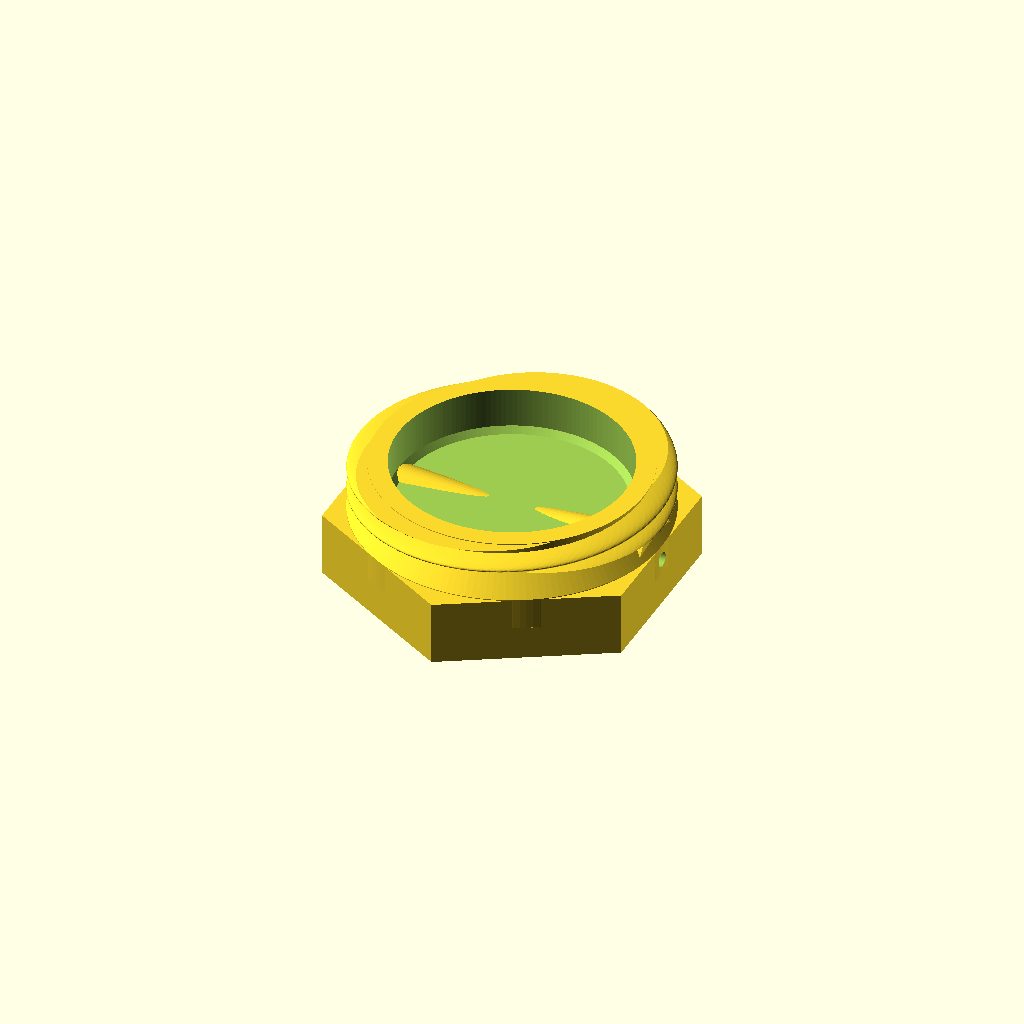
Cell 1: the model at its default parameters.
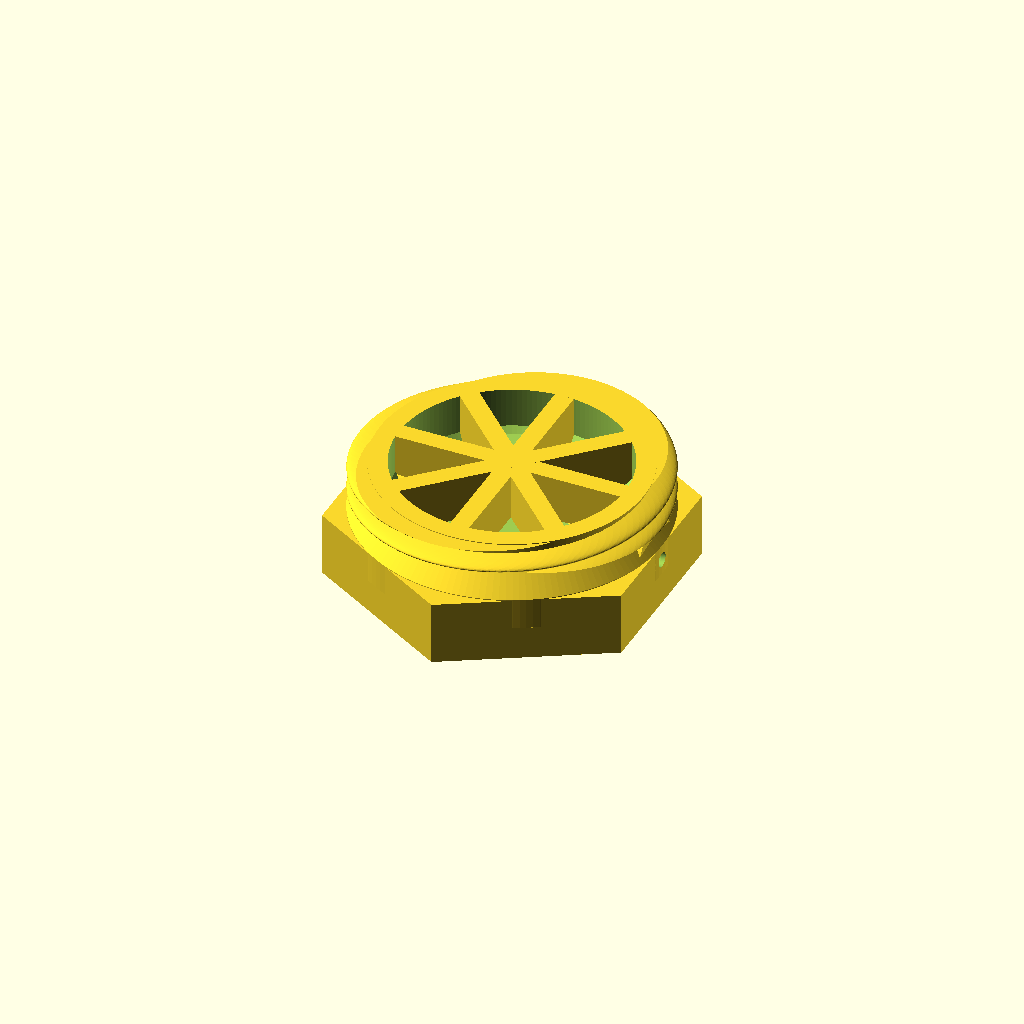
Cell 2: compartments = 8 (everything else at default).
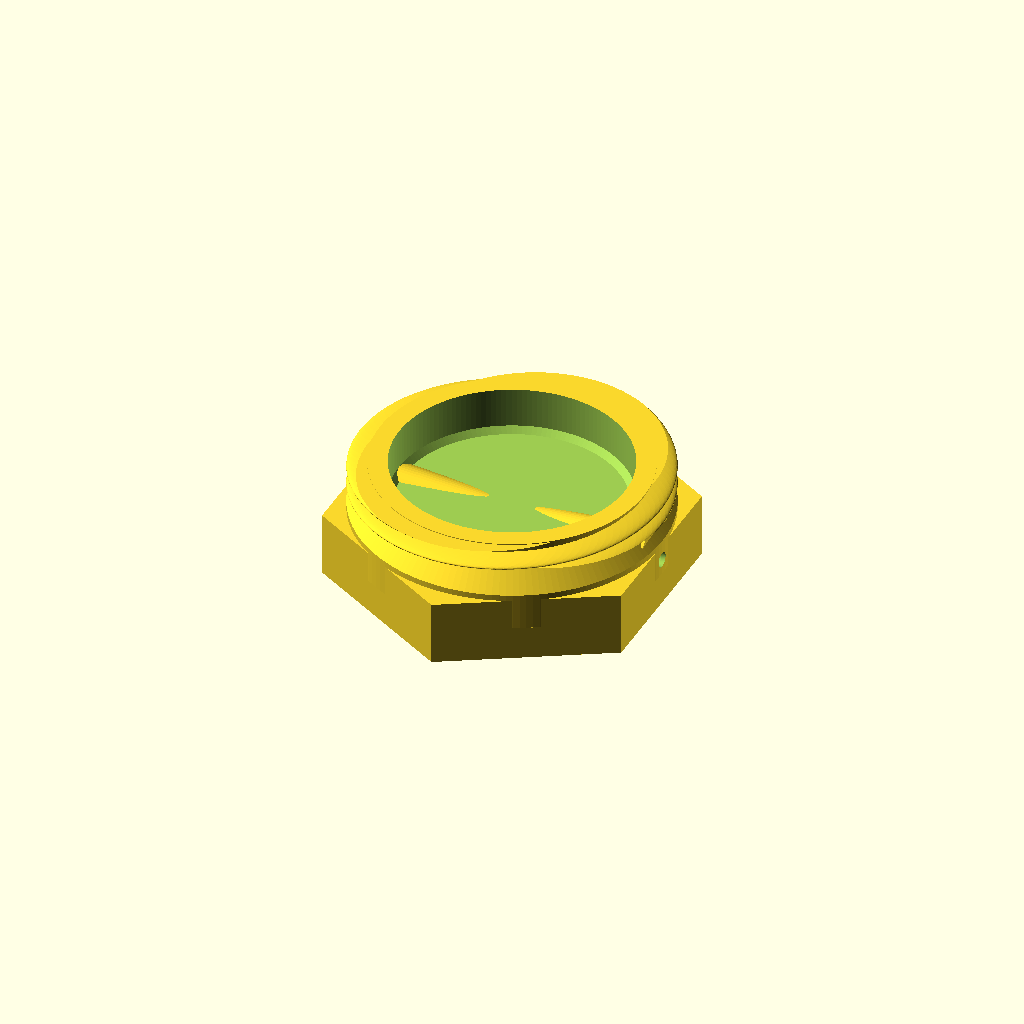
Cell 3: the same model with thread_height_divisor = 12.
All cells are drawn from one camera (rotation 55°, 0°, 25°, orthographic, colour scheme Cornfield), so only the parameter changes between them.
Source of the model, openscad/Container_v1_8_1_shallow_fluidic_luer.scad:
// 'Container with Knurled Lid' by wstein 
// is licensed under the Attribution - Non-Commercial - Share Alike license. 
// (c) April 2015 - April 2018
// please refer the complete license here: http://creativecommons.org/licenses/by-nc-sa/3.0/legalcode

// Modified by Richard for shallow bubble trap containers with fluidic connections
// Version 1.8.1-shallow-fluidic-luer
// - Removed minimum height constraint to allow very shallow containers
// - Added adjustable thread height for smooth wall sections for tube/pipette connections
// - Added male luer lock fittings for female luer barb adapters

// Version 1.8.1
// Fixed outside quality of the container and lid.

/* [Dimensions] */

// inner diameter (for outer dimension add 2x wall thickness) - minimum = 8.0mm
diameter=15;

// inner height (for outer dimension add 2x wall thickness) - for shallow bubble traps, set this to thread_height + desired clearance
height=3.0;

// Select how many compartments there should be in the container - default is 1.
compartments = 1; //[1:8]

/* [Luer Lock Settings] */

// Enable luer lock fittings on sides
enable_luer_fittings = true;

// Height of luer fitting centers from container bottom (mm)
luer_height = 1.2;

// Distance between the two luer fittings (center to center, mm) - affects channel length
luer_spacing = 10; // [6:Tight, 8:Medium, 10:Standard, 12:Wide]

// Internal channel diameter (mm) - for fluid flow through container
internal_channel_diameter = 1.0; // [0.6:Fine, 0.8:Small, 1.0:Medium, 1.5:Large]

/* [Thread Settings] */

// Thread height as a multiple of diameter. Default is diameter/6. Set lower (e.g., diameter/10 or diameter/12) for shorter threads and more smooth wall area
thread_height_divisor = 10; // [6:Standard, 8:Medium-Short, 10:Short, 12:Very Short, 15:Minimal]

// Lid height multiplier: Controls how tall the lid is relative to thread height. 1.0 = just covers threads, 1.5 = 50% taller, 2.0 = double height
lid_height_multiplier = 1.0; // [0.8:Minimal, 1.0:Thread Height Only, 1.2:Slightly Taller, 1.5:Standard, 2.0:Tall]

// Lid opening diameter offset from container diameter (e.g., 5 means opening is diameter-5). Set to 0 for solid lid top.
lid_opening_offset = 5; // [0:Solid Top, 3:Small Opening, 5:Medium Opening, 8:Large Opening, 10:Very Large Opening]

// Minimum lid wall height below threads (mm). This cuts away excess material below the threaded area. Set to thread_height to keep full cylinder.
lid_minimum_wall_height = 1.99; // [0:No Wall Below Threads, 0.5:Minimal, 1.0:Small, 1.5:Medium, 2.0:Standard]

/* [Appearance] */

// Container outside chamfer in percent of diameter. Use 0 for a flat outside bottom - default is 5% 
outside_chamfer=1.0; 

// Container inside chamfer in percent of diameter. Use 0 for a flat inner bottom - default is 2.5% 
inside_chamfer=2.5; 

/* [Thickness] */

// default value -1 means 2mm up to size 60, 2.5mm from 61 - 100. 3mm for larger.
wall_thickness=2.5;    //-1;

// default value -1 means take 1/2 of the container Wall Thickness
divider_wall_thickness=-1;

//thickness off container bottom. If you use the solid container model use the same value as setup in the slicer. default: -1 (use wall thickness)
container_bottom_thick=-1;

//thickness off lid top. Lid is always normal printing, so nothing special here, except reset the slicer to normal settings. default: -1 (use wall thickness)
lid_top_thick=-1;

/* [Expert] */

// to show? Only create once! You will get always all parts!
part = "container_"; // [container_:Container,lid_left_knurled_:Lid - Left Knurled, lid_right_knurled_:Lid - Right Knurled, lid_vertical_knurled_: Lid - Vertical Knurled, lid_double_knurled_:Lid - Double Knurled, lid_simple_non_knurled_:Lid - Simple Non Knurled]
//part = "lid_simple_non_knurled_"; // [container_:Container,lid_left_knurled_:Lid - Left Knurled, lid_right_knurled_:Lid - Right Knurled, lid_vertical_knurled_: Lid - Vertical Knurled, lid_double_knurled_:Lid - Double Knurled, lid_simple_non_knurled_:Lid - Simple Non Knurled]

// default value -1 means take 1/4 of Wall Thickness
backlash=-1;

//build a solid container, this is the key for high quality prints and also spare filament. You must print it with special settings (no infill, no top layer, bottom layer 1mm, shell thickness 1mm - must be about half of wall thickness). Works fine with Slic3r but I failed to setup Cura correct. Don't forget to reactivate top layer and infill before printing lid!
solid_container=0; //[1:true, 0:false]

quality=150; // [80:good, 100:high, 120:very high,150:best]

/* [Hidden] */

// ensure some minimal values
function diameter()=max(8,diameter);

function wall_thickness()=( 
	wall_thickness!=-1 ? max(1.0,wall_thickness) : (
	diameter() <= 20 ? 1.5 : (
	diameter() <= 60 ? 2.0 : (
	diameter() <= 100 ? 2.5 : 
   3.0))));
   
function get_divider_wall_thickness()=(divider_wall_thickness==-1?wall_thickness()/2:divider_wall_thickness);

bottom_thick=(container_bottom_thick<0?wall_thickness()/-container_bottom_thick:container_bottom_thick);
top_thick=(lid_top_thick<0?wall_thickness()/-lid_top_thick:lid_top_thick);

   
function backlash()=backlash==-1?wall_thickness()/4:max(0.2,backlash);

// MODIFIED: Made thread height adjustable via thread_height_divisor parameter
// Original: thread_height=(diameter()>20?diameter()/6:20/6);
thread_height=(diameter()>20?diameter()/thread_height_divisor:20/thread_height_divisor);

// MODIFIED: Removed minimum height constraint to allow shallow containers
// Original: function height()=max(2*(thread_height+bottom_thick),height);
// New: just use the specified height with a very minimal safety check
function height()=max(thread_height+0.5,height);  // Allow shallow containers, minimum is just thread_height + 0.5mm

$fn=quality;

lid_r=diameter()/2+wall_thickness()/2+backlash();
lid_r0=(diameter()>=20?lid_r:20/2+wall_thickness()/2+backlash()); // virtual radius, for diameter() < 20

// Male Luer Lock Module
// Creates a male luer taper that accepts female luer lock fittings
module male_luer_lock(channel_d=1.0) {
    // Standard luer taper: 6% taper (ISO 594)
    // Small end: 2.5mm diameter, Large end: 3.5mm diameter, Length: ~8mm
    
    difference() {
        union() {
            // Main tapered body
            cylinder(d1=3.6, d2=2.6, h=8, $fn=50);
            
            // Small extension for extra grip
            translate([0,0,8])
            cylinder(d=2.5, h=1, $fn=50);
            
            // Base flange for strength
            cylinder(d=5, h=1.5, $fn=50);
        }
        
        // Through-hole for fluid
        translate([0,0,-0.1])
        cylinder(d=channel_d, h=10, $fn=50);
    }
}

intersection()
{
	assign(offset=(part=="both"?diameter()*.6+2*wall_thickness():0))
	union()
	{
		if(part=="container_")
		translate([0,-offset,0])
		difference(){
		union(){
			container(diameter(),height());
			
			// Thicker hexagonal base for structural support
			translate([0,0,-2])
			rotate([0,0,30])
			cylinder(d=23,h=2.2+2,$fn=6);
			
			// Add male luer lock fittings if enabled
			if(enable_luer_fittings) {
				// Left side luer fitting (inlet)
				translate([-(luer_spacing/2 + 4.5), 0, luer_height])
				rotate([0,90,0])
				male_luer_lock(internal_channel_diameter);
				
				// Right side luer fitting (outlet)
				translate([luer_spacing/2 + 4.5, 0, luer_height])
				rotate([0,-90,0])
				male_luer_lock(internal_channel_diameter);
			}
		}
		
		if(enable_luer_fittings) {
			// Internal channel connecting the two luer fittings
			translate([0, 0, luer_height])
			rotate([0,90,0])
			cylinder(d=internal_channel_diameter, h=luer_spacing + 20, center=true, $fn=50);
		}
		}
		else
		translate([0,offset,(part=="cross"?height()-thread_height-wall_thickness()+bottom_thick+.1:thread_height*lid_height_multiplier+top_thick+wall_thickness())])
		rotate([0,(part=="cross"?0:180),0])
		lid(lid_r,lid_r0,thread_height+wall_thickness());
	}
	if(part=="cross")
	cube(200);
}

module lid(r,r0,h)
union()
{
	// Calculate adjusted lid height based on multiplier
	// Base height is thread_height + wall_thickness, then scaled by multiplier
	adjusted_h = wall_thickness() + thread_height * lid_height_multiplier;
	
	intersection()
	{
		translate([0,0,wall_thickness()])
		thread(r,thread_height,outer=true);

		cylinder(r=r+wall_thickness()/2,h=adjusted_h);
	}

	difference()
	{
		assign(a=1.05,b=1.1)
		assign(ra=a*r+b*wall_thickness(),ra0=a*r0+b*wall_thickness(),h1=adjusted_h+top_thick)
 
        if(part=="lid_right_knurled_")
        knurled(ra,ra0,h1,[1]);
        else if(part=="lid_left_knurled_")
        knurled(ra,ra0,h1,[-1]);
        else if(part=="lid_vertical_knurled_")
        knurled(ra,ra0,h1,[0]);
        else if(part=="lid_double_knurled_")
        knurled(ra,ra0,h1,[-1,1]);
        else
        cylinder(r=ra,h=h1,$fn=6);

		translate([0,0,-.1])
		cylinder(r=r+wall_thickness()/2,h=adjusted_h+.1);
		
		// Cut opening in top of lid for filter access
		if(lid_opening_offset > 0)
		{
			translate([0,0,adjusted_h+top_thick-wall_thickness()/2-3])
			cylinder(r=(diameter()-lid_opening_offset)/2, h=wall_thickness()+10);
		}
		
		// Cut away excess material below threads, keeping only lid_minimum_wall_height
		if(lid_minimum_wall_height < thread_height)
		{
			translate([0,0,-1])
			cylinder(r=r*2, h=wall_thickness()+thread_height-lid_minimum_wall_height+1);
		}
	}
}


knurled_h=[
0,
0.1757073594,
0.5271220782,
0.7116148055,
0.9007198511,
1];
knurled_rdelta=[.2,0,0.1,.3,.6,1.0];
shape_n=5;

module knurled(r,r0,height,degs)
assign(n=round(sqrt(120*(r+2*wall_thickness())*2)/shape_n)*shape_n)
assign(h_steps=len(knurled_h)-1)
assign(r_delta=-1.6*wall_thickness()/2)
//translate([0,0,height])
//rotate([180,0,0])
intersection_for(a=degs)
for(i=[0:h_steps-1])
assign(hr0=knurled_h[i],hr1=knurled_h[i+1])
assign(hr=hr1-hr0)
assign(rr0=knurled_rdelta[i],rr1=knurled_rdelta[i+1])
assign(rr=rr1-rr0)
translate([0,0,hr0*height])
rotate([0,0,35*height/r*hr0*a])
linear_extrude(convexity=10,height=hr*height,twist=-35*height/r*hr*a,scale=(r+r_delta*rr1)/(r+r_delta*rr0))
for(j=[0:n/4-1])
rotate([0,0,360/n*j])
circle(r=r+r_delta*rr0,$fn=5);


module container(r,h)
union()
{
	difference()
	{
		union()
		{
			container_hull(diameter()/2+wall_thickness(),height()+bottom_thick,outside_chamfer,[wall_thickness()/2,thread_height+wall_thickness()/2]);

			translate([0,0,height()-thread_height-wall_thickness()/2+bottom_thick+1.2])
			thread(diameter()/2+wall_thickness(),thread_height,outer=false);
		}

		if(!solid_container)
			translate([0,0,bottom_thick])

		container_hull(diameter()/2,height()+bottom_thick,inside_chamfer);
	}

	if(compartments > 1)
	{
        echo(get_divider_wall_thickness());
		for(a = [0 : 1 : compartments])
		{
			rotate((360 / compartments) * a) 
            translate([-(get_divider_wall_thickness() / 2), 0, bottom_thick])
            cube([get_divider_wall_thickness(), diameter() / 2, height()]);
		}
	}
}

module container_hull(r,h,chamfer,thread_notch=[0,0])
{
	xn=thread_notch[0];
	yn=thread_notch[1];

	rotate_extrude(convexity=10)
	assign(x1=r*(50-chamfer)/50,x2=r,x3=r-xn,y1=r*chamfer/50,y2=h,y3=h-yn,y4=h-yn+xn)
	polygon([[0,0],[x1,0],[x2,y1],[x2,y3],[x3,y4],[x3,y2],[0,y2]]);
}

module thread(r,h,outer=false)
assign($fn=100)
{
	linear_extrude(height=h,twist=-250,convexity=10)
	for(a=[0:360/2:359])
	rotate([0,0,a])
	if(outer)
	{
		difference()
		{
			translate([0,-r])
			square(2*r);

			assign(offset=.8)
			translate([r*(1-1/offset),0])
			circle(r=1/offset*r);	
		}
	}
	else
	{
		assign(offset=.8)
		translate([(1-offset)*r,0,0])
		circle(r=r*offset);
	}
}
Customizer parameters (derived from the source; name, type, default, range or options):
diameter: number, default 15
height: number, default 3
compartments: number, default 1, range 1 to 8
enable_luer_fittings: bool, default true
luer_height: number, default 1.2
luer_spacing: number, default 10, options 6, 8, 10, 12
internal_channel_diameter: number, default 1, options 0.6, 0.8, 1, 1.5
thread_height_divisor: number, default 10, options 6, 8, 10, 12, 15
lid_height_multiplier: number, default 1, options 0.8, 1, 1.2, 1.5, 2
lid_opening_offset: number, default 5, options 0, 3, 5, 8, 10
lid_minimum_wall_height: number, default 1.99, options 0, 0.5, 1, 1.5, 2
outside_chamfer: number, default 1
inside_chamfer: number, default 2.5
wall_thickness: number, default 2.5
divider_wall_thickness: number, default -1
container_bottom_thick: number, default -1
lid_top_thick: number, default -1
part: string, default "container_", options "container_", "lid_left_knurled_", "lid_right_knurled_", "lid_vertical_knurled_", "lid_double_knurled_", "lid_simple_non_knurled_"
backlash: number, default -1
solid_container: number, default 0, options 1, 0
quality: number, default 150, options 80, 100, 120, 150
